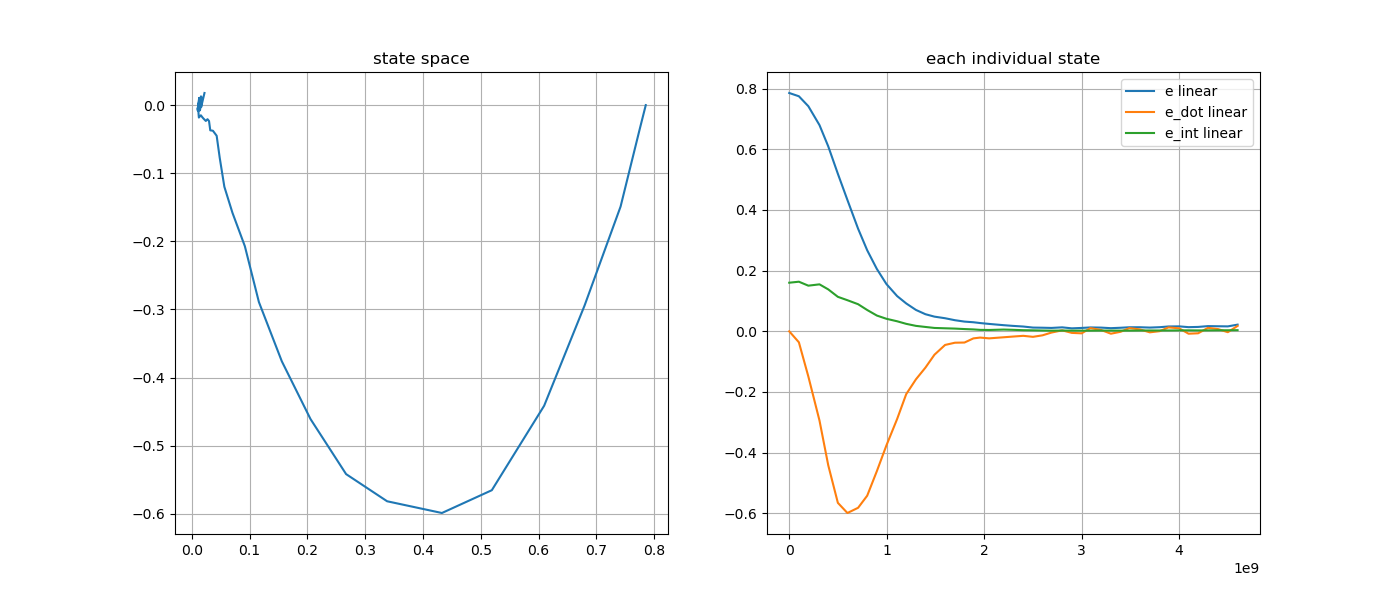

The data file committed next to this chart (first rows):
e, e_dot, e_int, stamp, 
0.7854, 5.6879653799516534e-11, 0.1099, 1793046090794539763, 
0.7854, -3.6655080765953275e-11, 0.1602, 1793046090904618008, 
0.7746, -0.0362, 0.1635, 1793046091003631946, 
0.7418, -0.1489, 0.1504, 1793046091100670914, 
0.6796, -0.2942, 0.1548, 1793046091215075063, 
0.6096, -0.4413, 0.1382, 1793046091304790876, 
0.5191, -0.5653, 0.1136, 1793046091403587219, 
0.4328, -0.5988, 0.1025, 1793046091501673439, 
0.338, -0.5816, 0.08931, 1793046091611312150, 
0.267, -0.5417, 0.07019, 1793046091704599658, 
0.2054, -0.4608, 0.05195, 1793046091803622336, 
0.1558, -0.376, 0.04127, 1793046091901690194, 
0.1162, -0.2891, 0.03307, 1793046092011453413, 
0.09188, -0.2071, 0.02462, 1793046092104686415, 
0.07047, -0.1582, 0.01793, 1793046092204611990, 
0.05639, -0.1198, 0.01436, 1793046092301695123, 
0.04837, -0.0772, 0.01108, 1793046092394387357, 
0.04309, -0.04495, 0.009951, 1793046092503614126, 
0.03658, -0.03758, 0.008972, 1793046092604602772, 
0.03202, -0.03698, 0.007412, 1793046092702698080, 
0.02988, -0.02331, 0.006221, 1793046092794098805, 
0.02724, -0.02065, 0.004754, 1793046092862696136, 
0.02434, -0.02322, 0.004385, 1793046092955594363, 
0.02023, -0.01967, 0.005763, 1793046093103459510, 
0.01798, -0.01744, 0.004997, 1793046093195271044, 
0.01575, -0.01488, 0.003636, 1793046093305621351, 
0.01232, -0.01822, 0.003221, 1793046093405104086, 
0.01182, -0.01321, 0.00263, 1793046093503390963, 
0.01113, -0.004214, 0.002224, 1793046093594269534, 
0.01306, 0.003296, 0.002416, 1793046093704703069, 
0.009802, -0.005186, 0.00237, 1793046093803396738, 
0.01112, -0.006657, 0.002266, 1793046093904746050, 
0.01276, 0.01046, 0.002142, 1793046093994161925, 
0.0122, 0.004417, 0.002398, 1793046094104145526, 
0.01034, -0.007884, 0.002477, 1793046094204726108, 
0.01172, -0.00155, 0.002285, 1793046094304254015, 
0.01332, 0.01058, 0.002233, 1793046094394085555, 
0.01339, 0.006173, 0.002562, 1793046094504296900, 
0.01231, -0.003388, 0.002735, 1793046094604314393, 
0.01356, 0.0005374, 0.002625, 1793046094704852133, 
0.01595, 0.0129, 0.002669, 1793046094795759215, 
0.01633, 0.009915, 0.003054, 1793046094904735344, 
0.01369, -0.007891, 0.003156, 1793046095001695553, 
0.01445, -0.006488, 0.002894, 1793046095099967193, 
0.01713, 0.01142, 0.003008, 1793046095200980101, 
0.01667, 0.007354, 0.003283, 1793046095304071454, 
0.01624, -0.002921, 0.003397, 1793046095404619962, 
0.02201, 0.01782, 0.003672, 1793046095504626664, 
